Run: headless pygame with SDL's dummy video driver; simulated clock (each Clock.tick advances the game by its frame time, no real sleeping); random seed 0; keys injected as events and as key.get_pressed() state; mouse plan: one left click at the window centre at the start of phase 2, then a move to the lower-right quarter at the start of phase 3.
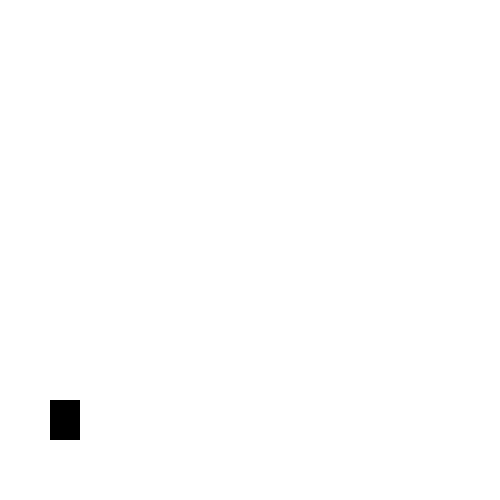
Frame 1 of 4 · flips 1–60 · no input
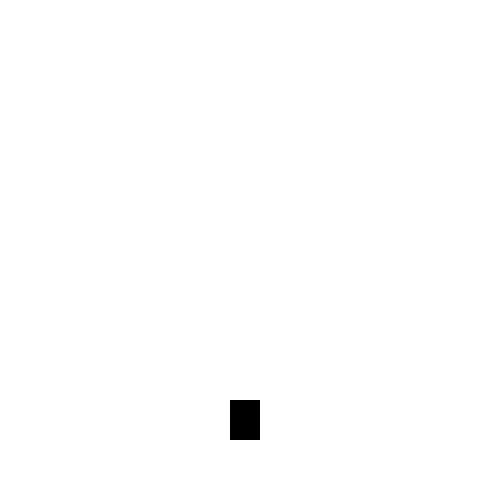
Frame 2 of 4 · flips 61–180 · clicked the window centre · tapped SPACE, RETURN · held RIGHT (→), D
Frame 3 of 4 · flips 181–300 · moved the mouse to the lower-right quarter · held DOWN (↓), S · screen unchanged from frame 2, image omitted
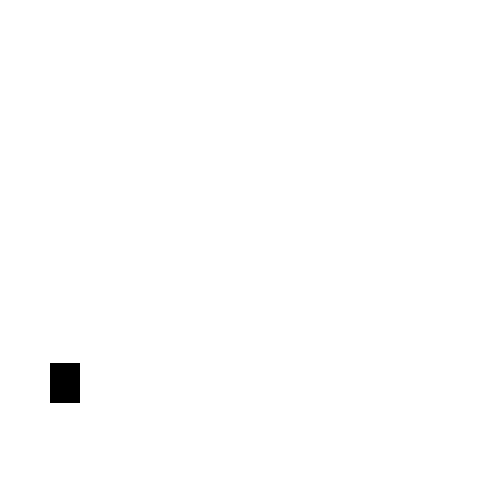
Frame 4 of 4 · flips 301–420 · held LEFT (←), A, UP (↑), W

The pygame program that drew these frames:

import pygame as py
#setup
py.init()
windowwidth = 500
windowheight = 500
window = py.display.set_mode((windowwidth,windowheight))
clock = py.time.Clock()
#loop
rext = 50
reyt =50
yspeed = 2
while True:
    ev = py.event.poll()
    if ev.type == py.QUIT:
        break
    key = py.key.get_pressed()
    if ev.type == py.MOUSEBUTTONUP:
        pressed = True
        x,y = py.mouse.get_pos()
        print(x,y)
    else:
        pressed = False
    if key[py.K_SPACE] or key[py.K_w]:
        spacepressed = True
    else:
        spacepressed = False
    if key[py.K_d]:
        dpressed = True
    else:
        dpressed = False
    if key[py.K_a]:
        apressed = True
    else:
        apressed = False

    window.fill("white")
    yspeed+=1
    reyt+=yspeed
    if reyt >= 400:
        yspeed = 0
        reyt = 400
    if spacepressed and reyt >= 400:
        print("jump")
        yspeed = -20
    if dpressed:
        print("right")
        rext +=10
    if apressed:
        print("left")
        rext -=10
    if rext > windowwidth:
        rext = 0
    elif rext < 0:
        rext = windowwidth
    
    rect = [rext,reyt,30,40] #x,y,w,h
    #draw here
    py.draw.rect(window,(0,0,0),rect)
    py.display.flip()
    clock.tick(60)                                   
py.quit()
